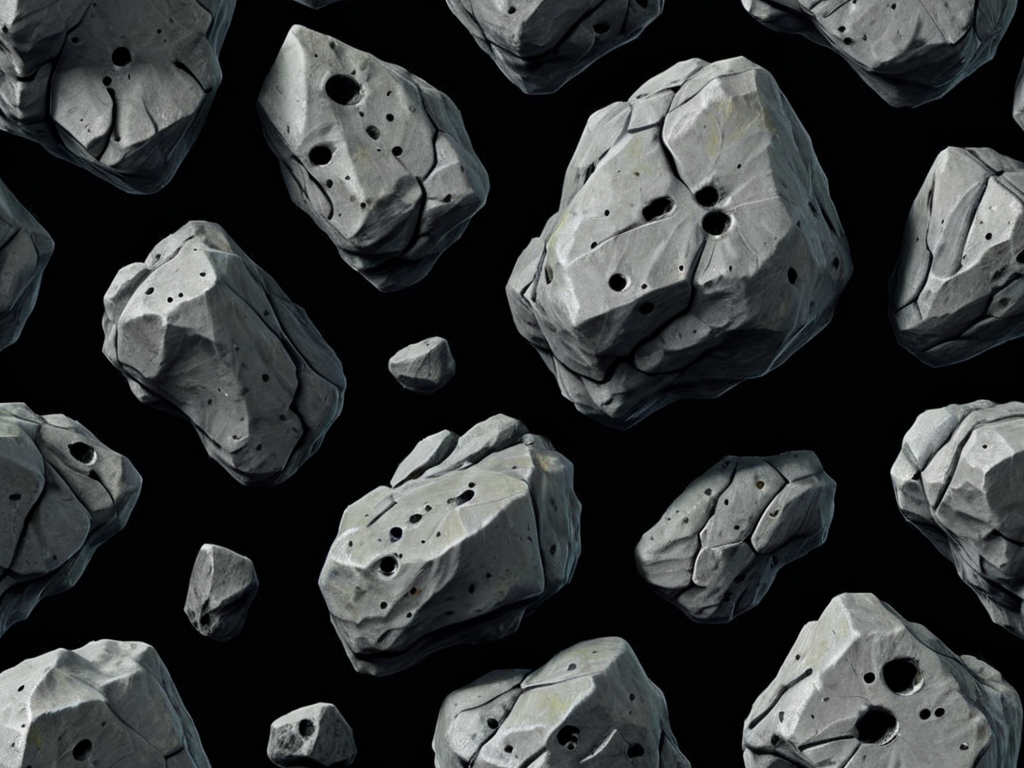
Generation parameters embedded in this image by AUTOMATIC1111 Stable Diffusion web UI or a fork of it (Forge, ...) (PNG 'parameters' text chunk):
Generate a high-quality top-down 2D transparent sprites for a space shooter game. Create 128x128 pixel sprites viewed from directly above with photorealistic detail and modern digital art style. Include these space environment elements isolated on black backgrounds:

Rocky asteroid sprites viewed from above showing crater impacts, mineral veins, and surface texture details.

Use a sci-fi aesthetic optimized for overhead gameplay perspective.
Negative prompt: planet, lens flare, galaxy, milky way, bright
Steps: 20, Sampler: DPM++ 2M, Schedule type: Karras, CFG scale: 7, Seed: 1669061382, Face restoration: CodeFormer, Size: 1024x768, Model hash: 00a14cdeaa, Model: starlightXLAnimated_v3, Version: v1.10.1